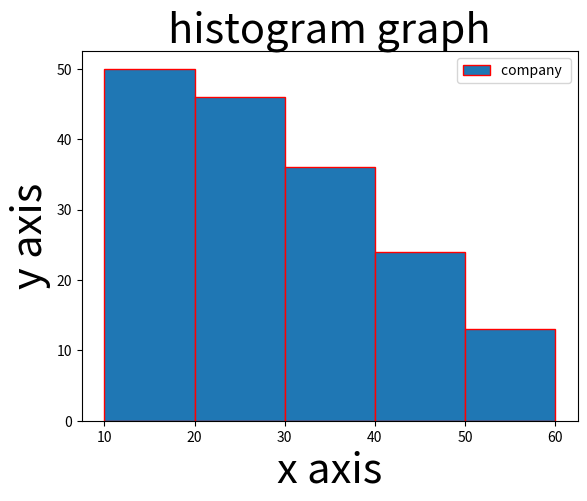

Source code (Python):
import matplotlib.pyplot as plt
import numpy as np
import random
x = np.random.randint(10,60,(50))
print(x)
no = [48,49,28,26,23,43,30,59,50,43,30,28,21,58,23,32,15,48,33,53,28,59,51,55,
46,26,30,13,25,34,53,12,41,49,54,42,57,54,12,37,32,36,55,48,36,36,31,54,29,45]
# bins perameter x axis pe jo value define hai unko set kr deta hai 
# edgecolor perameter graph mai jo boundary line hai usko color kr deta hai
# cumulative perameter graph ko reverce kr deta hai,or cumulative perameter mai humesa -1 ki value he jati hai
# aligh perameter ye betata hai ki x axis ki value ko graph ke mid mai , left mai , right mai ,center mai
# rwidth = "0 se 1" perameter graph mai vo value hai unki width ko kam krti hai
# orientation  = "" ye perameter ye betata hai kio graph ko verticle krna hai ya horizontel 
l = [10,20,30,40,50,60]
plt.xlabel("x axis",fontsize = 30)
plt.ylabel("y axis",fontsize = 30)
plt.hist(no,label="company ",edgecolor = "r",bins=l,cumulative=-1,align="mid")
plt.legend()
plt.title("histogram graph",fontsize = 30)
print(plt.show())